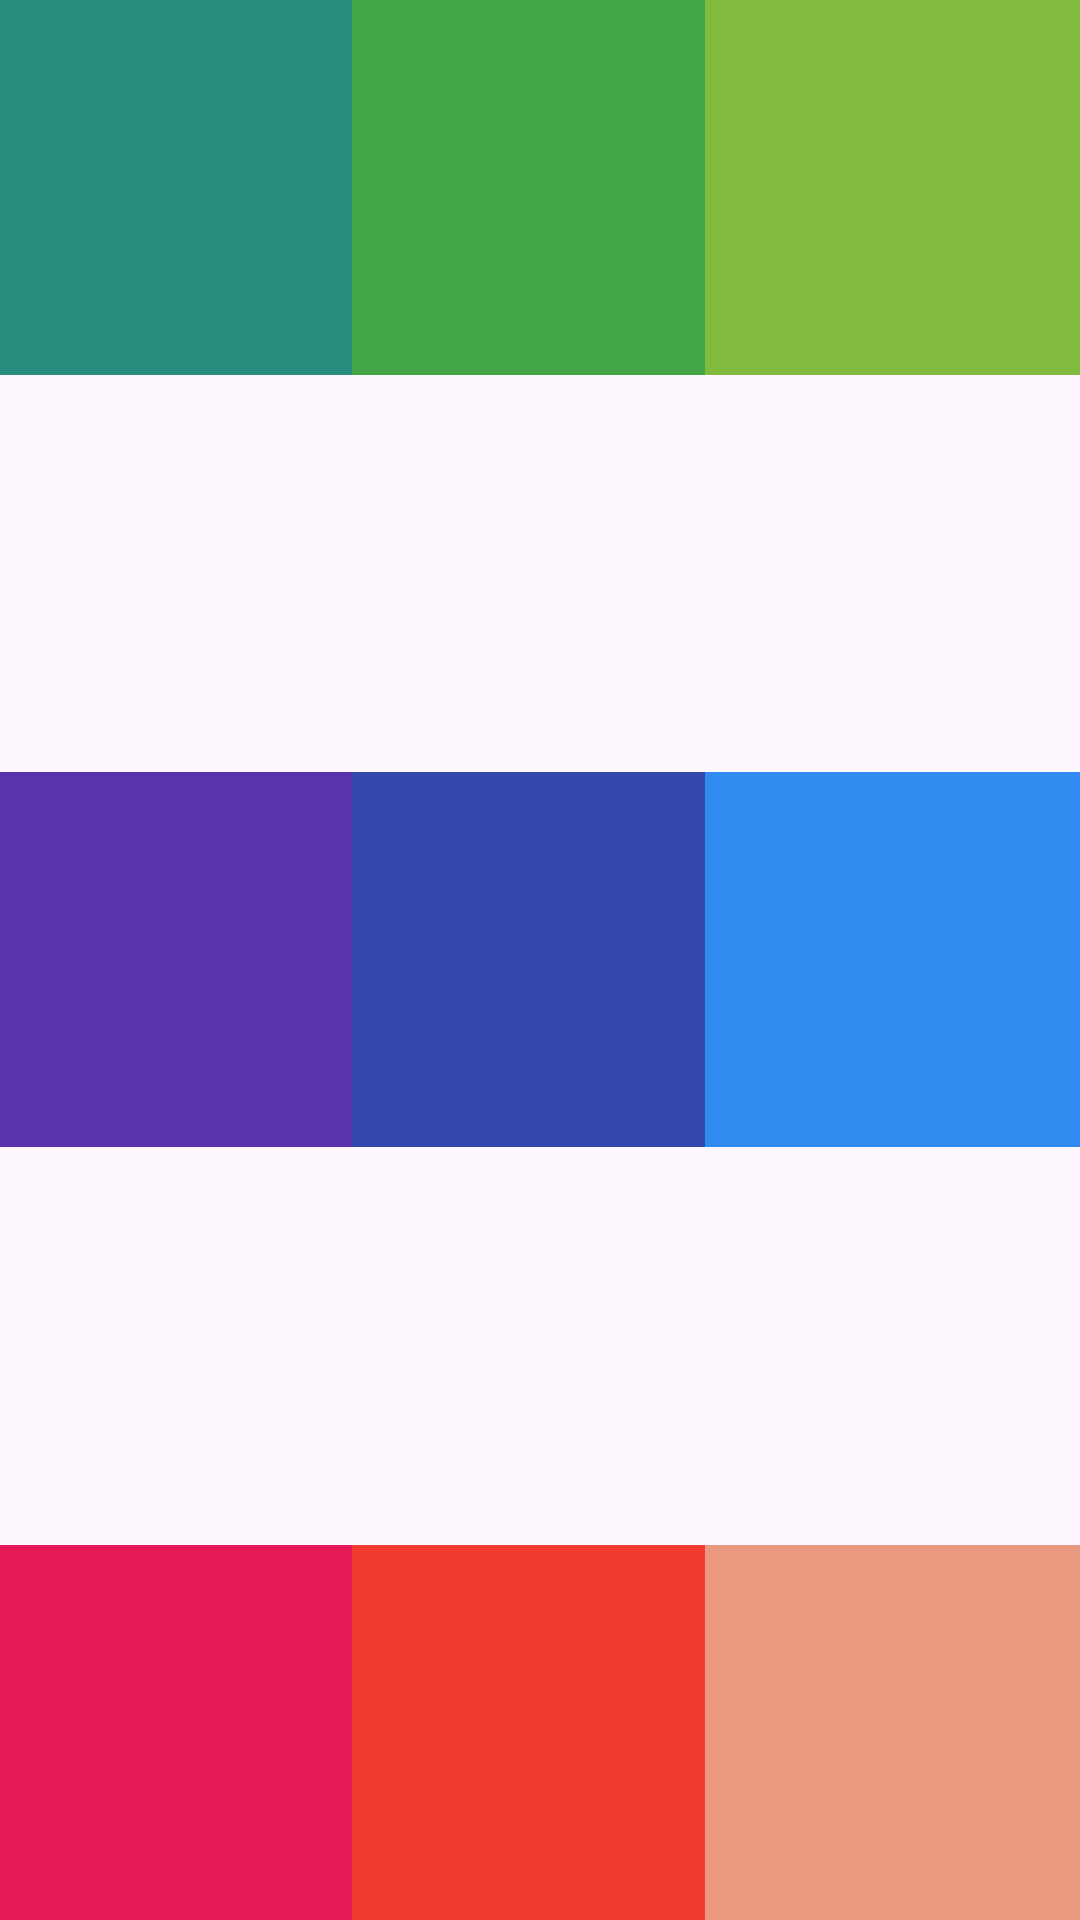

Android layout source for this screen:
<!-- AndroidManifest.xml: application theme Theme.ActividadLayout -->
<!-- res/layout/frame_layout.xml -->
<?xml version="1.0" encoding="utf-8"?>
<FrameLayout xmlns:android="http://schemas.android.com/apk/res/android"
    android:layout_width="match_parent"
    android:layout_height="match_parent">

    <View
        android:id="@+id/primeroIzquierda"
        android:layout_width="125dp"
        android:layout_height="125dp"
        android:layout_gravity="start|top"
        android:background="#278B7D" />

    <View
        android:id="@+id/primeroCentro"
        android:layout_width="125dp"
        android:layout_height="125dp"
        android:layout_gravity="center|top"
        android:background="#42A646" />

    <View
        android:id="@+id/primeroDerecha"
        android:layout_width="125dp"
        android:layout_height="125dp"
        android:layout_gravity="end|top"
        android:background="#80BB40" />

    <View
        android:id="@+id/segundoIzquierda"
        android:layout_width="125dp"
        android:layout_height="125dp"
        android:layout_gravity="start|center"
        android:background="#5B32AD" />

    <View
        android:id="@+id/segundoCentro"
        android:layout_width="125dp"
        android:layout_height="125dp"
        android:layout_gravity="center"
        android:background="#3547AA" />

    <View
        android:id="@+id/segundoDerecha"
        android:layout_width="125dp"
        android:layout_height="125dp"
        android:layout_gravity="end|center"
        android:background="#308BF1" />

    <View
        android:id="@+id/terceroIzquierda"
        android:layout_width="125dp"
        android:layout_height="125dp"
        android:layout_gravity="start|bottom"
        android:background="#E51B57" />

    <View
        android:id="@+id/terceroCentro"
        android:layout_width="125dp"
        android:layout_height="125dp"
        android:layout_gravity="center|bottom"
        android:background="#F23B2E" />

    <View
        android:id="@+id/terceroDerecha"
        android:layout_width="125dp"
        android:layout_height="125dp"
        android:layout_gravity="end|bottom"
        android:background="#EA9880" />
</FrameLayout>
<!-- resources referenced by this layout -->
<resources>
  <style name="Theme.ActividadLayout" parent="Base.Theme.ActividadLayout" />
  <style name="Base.Theme.ActividadLayout" parent="Theme.Material3.DayNight.NoActionBar">
          
          
      </style>
</resources>
